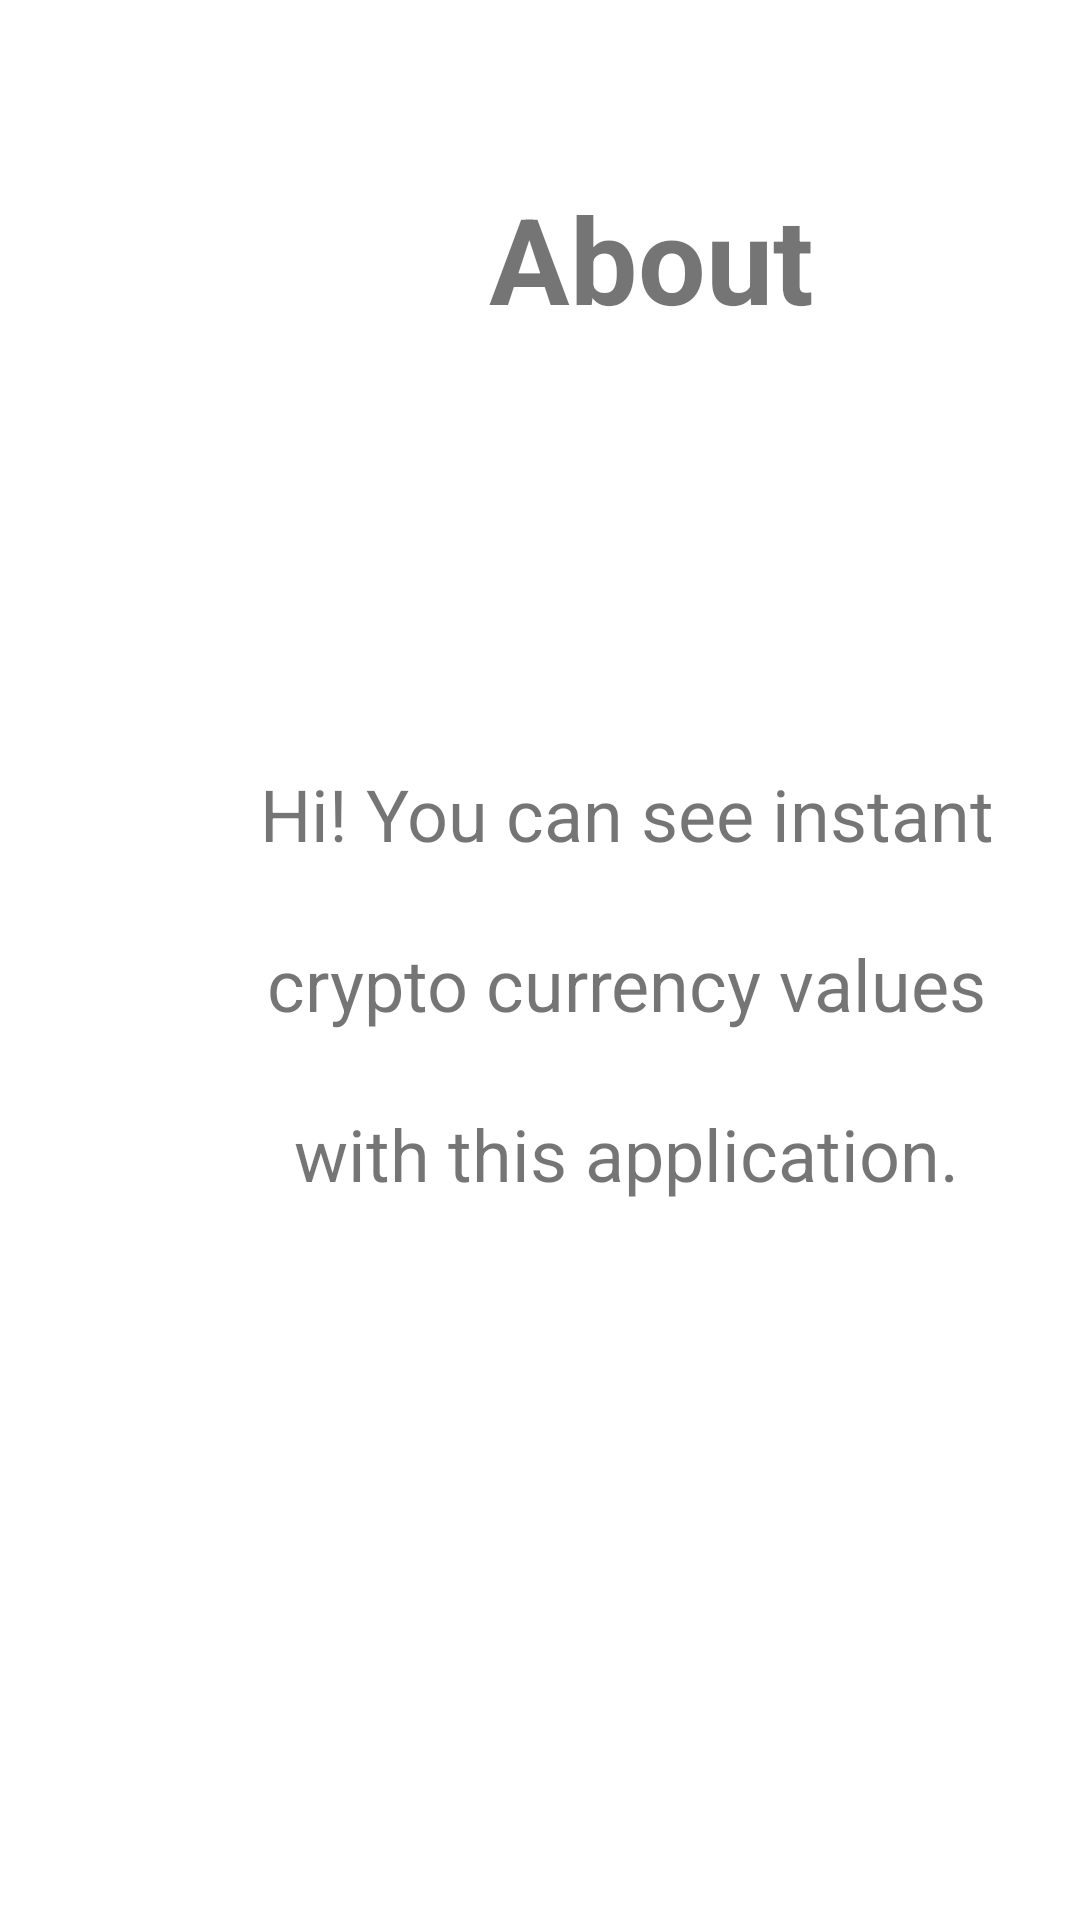

Layout XML and referenced resources for this Android screen:
<!-- AndroidManifest.xml: application theme Theme.CryptoRetrofitKt -->
<!-- res/layout/fragment_fav.xml -->
<?xml version="1.0" encoding="utf-8"?>
<androidx.constraintlayout.widget.ConstraintLayout xmlns:android="http://schemas.android.com/apk/res/android"
    xmlns:app="http://schemas.android.com/apk/res-auto"
    xmlns:tools="http://schemas.android.com/tools"
    android:layout_width="match_parent"
    android:layout_height="match_parent"
    tools:context=".view.favFragment">

    <LinearLayout
        android:layout_width="417dp"
        android:layout_height="417dp"
        android:orientation="vertical"
        tools:ignore="MissingConstraints"
        tools:layout_editor_absoluteX="-6dp">


        <TextView
            android:id="@+id/aboutText"
            android:layout_width="434dp"
            android:layout_height="162dp"
            android:layout_marginTop="5dp"
            android:gravity="center"
            android:text="About"
            android:textSize="40sp"
            android:textStyle="bold"
            app:layout_constraintTop_toTopOf="parent"
            tools:ignore="MissingConstraints"
            tools:layout_editor_absoluteX="-12dp" />

        <TextView
            android:id="@+id/Text"
            android:layout_width="434dp"
            android:layout_height="312dp"
            android:layout_gravity="center"
            android:layout_marginTop="5dp"
            android:gravity="center"
            android:text="@string/about_text"
            android:textSize="24sp"
            app:layout_constraintTop_toTopOf="parent"
            tools:ignore="MissingConstraints"
            tools:layout_editor_absoluteX="-12dp" />

    </LinearLayout>

</androidx.constraintlayout.widget.ConstraintLayout>
<!-- resources referenced by this layout -->
<resources>
  <string name="about_text">Hi! You can see instant\n\ncrypto currency values\n\nwith this application.</string>
  <style name="Theme.CryptoRetrofitKt" parent="Theme.MaterialComponents.DayNight.DarkActionBar">
          
          <item name="colorPrimary">@color/purple_500</item>
          <item name="colorPrimaryVariant">@color/purple_700</item>
          <item name="colorOnPrimary">@color/white</item>
          
          <item name="colorSecondary">@color/teal_200</item>
          <item name="colorSecondaryVariant">@color/teal_700</item>
          <item name="colorOnSecondary">@color/black</item>
          
          <item name="android:statusBarColor" tools:targetApi="l">?attr/colorPrimaryVariant</item>
          
      </style>
  <!-- not gathered from this repository: default colours our renderer supplied (Android Studio template values) -->
  <color name="purple_500">#FF6200EE</color>
  <color name="purple_700">#FF3700B3</color>
  <color name="teal_200">#FF03DAC5</color>
  <color name="teal_700">#FF018786</color>
  <color name="black">#FF000000</color>
  <color name="white">#FFFFFFFF</color>
</resources>
